Image classification data set "hsqc" (stefhk3/nmrchemclassify on GitHub). Class labels (9): alkaloids and derivatives, benzenoids, lipids and lipid-like molecules, nucleosides nucleotides and analogues, organic acids and derivatives, organic nitrogen compounds, organic oxygen compounds, organoheterocyclic compounds, phenylpropanoids and polyketides.

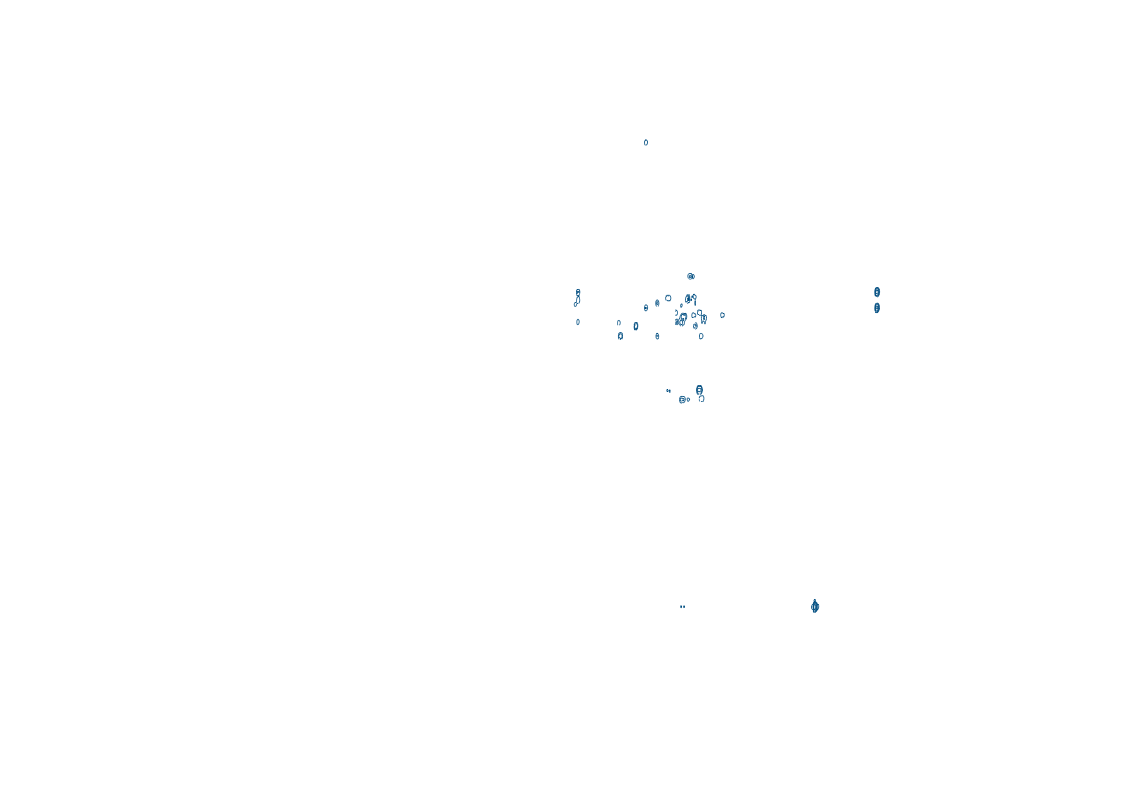
Label: organic oxygen compounds

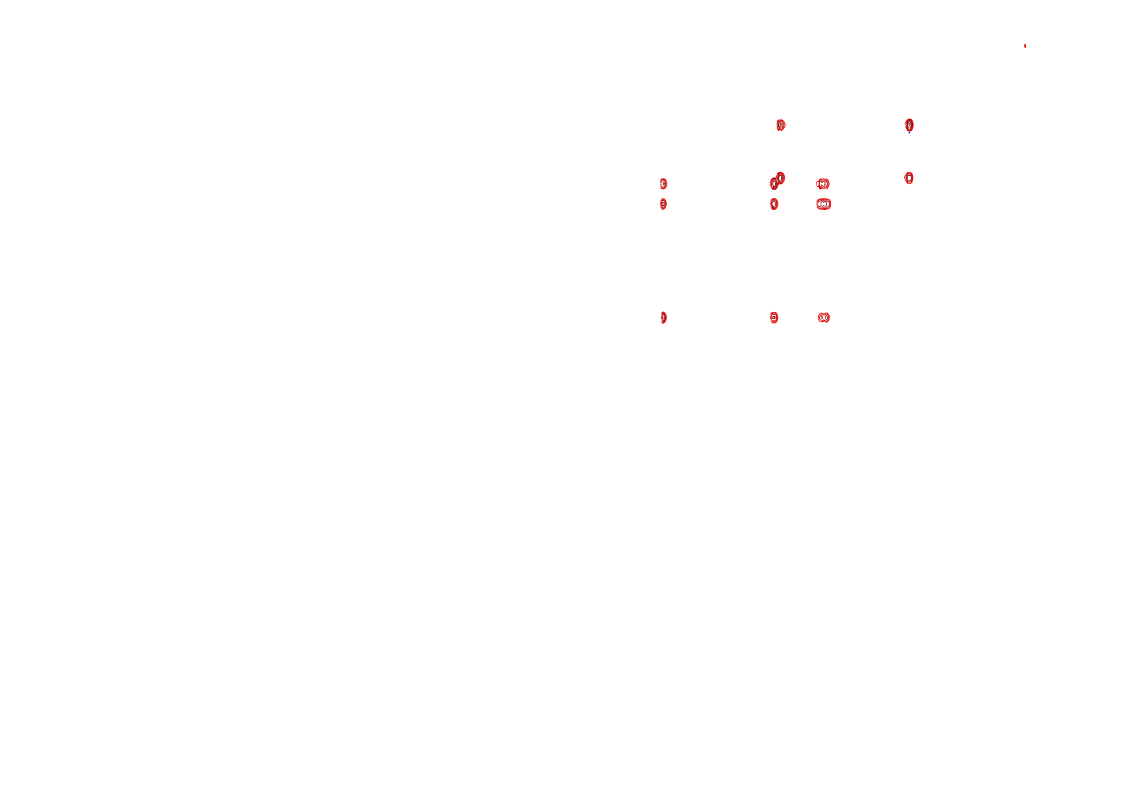
Label: organic acids and derivatives

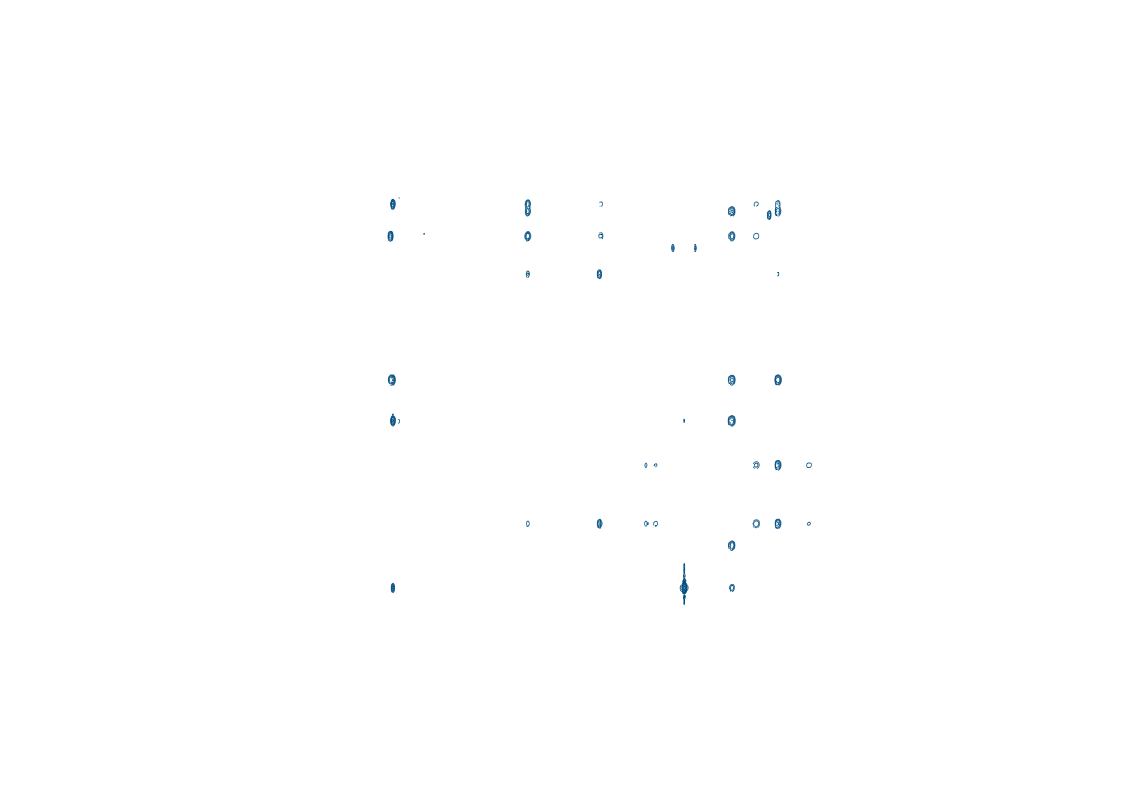
Label: lipids and lipid-like molecules

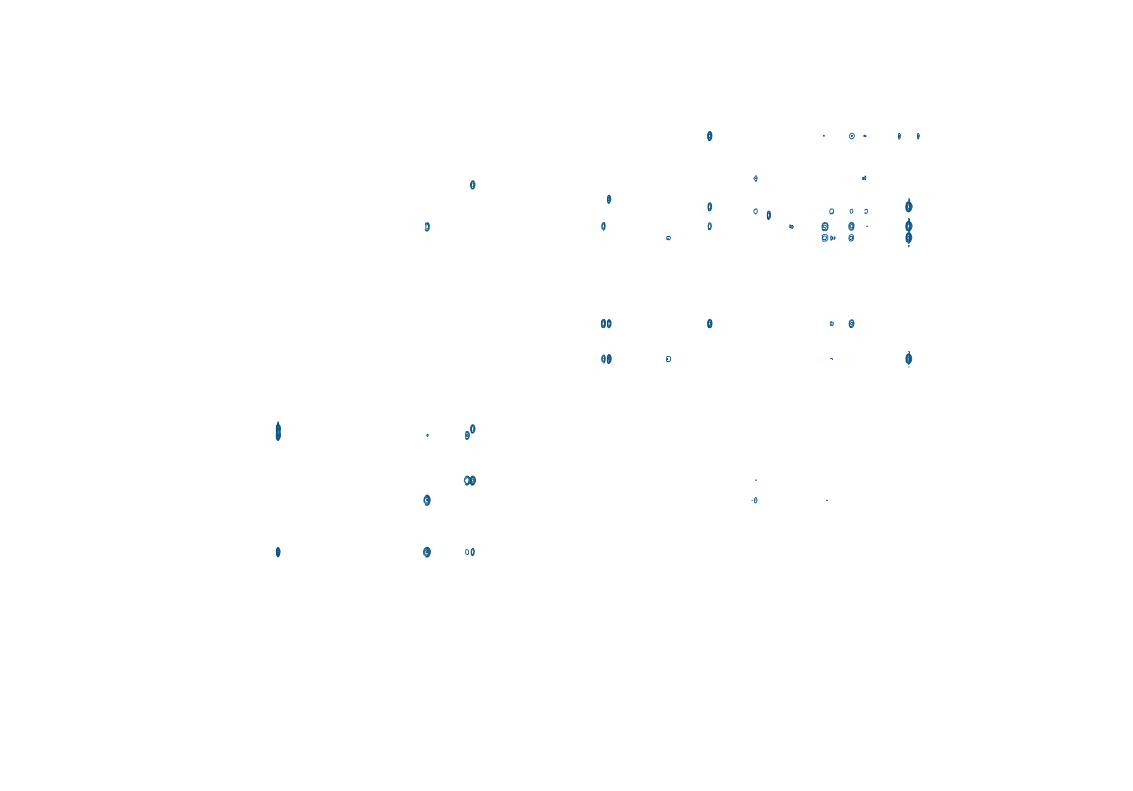
Label: lipids and lipid-like molecules

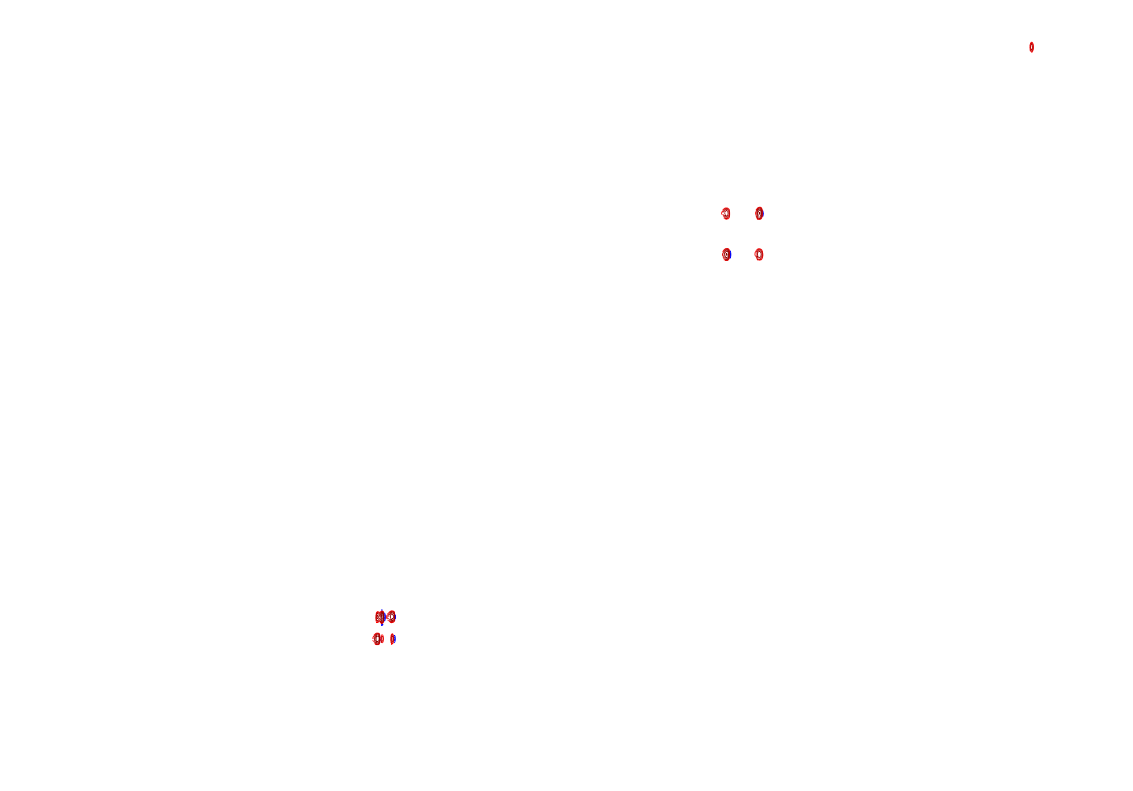
Label: benzenoids

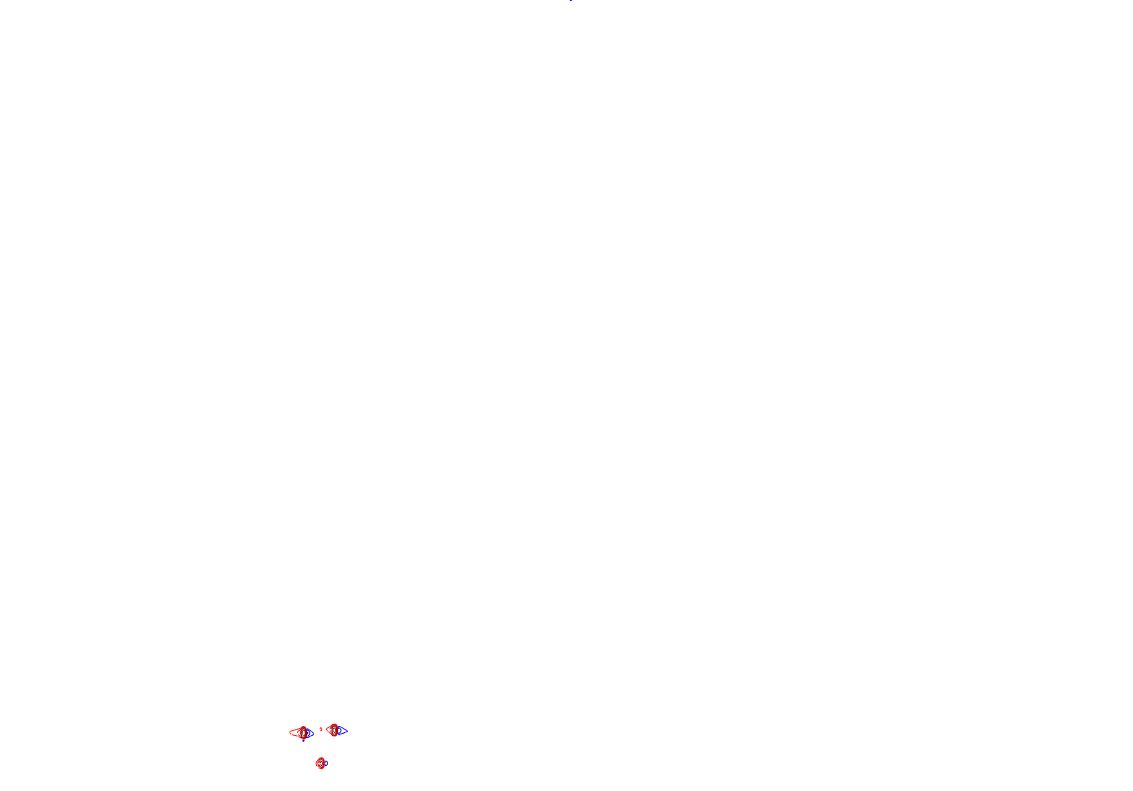
Label: benzenoids
